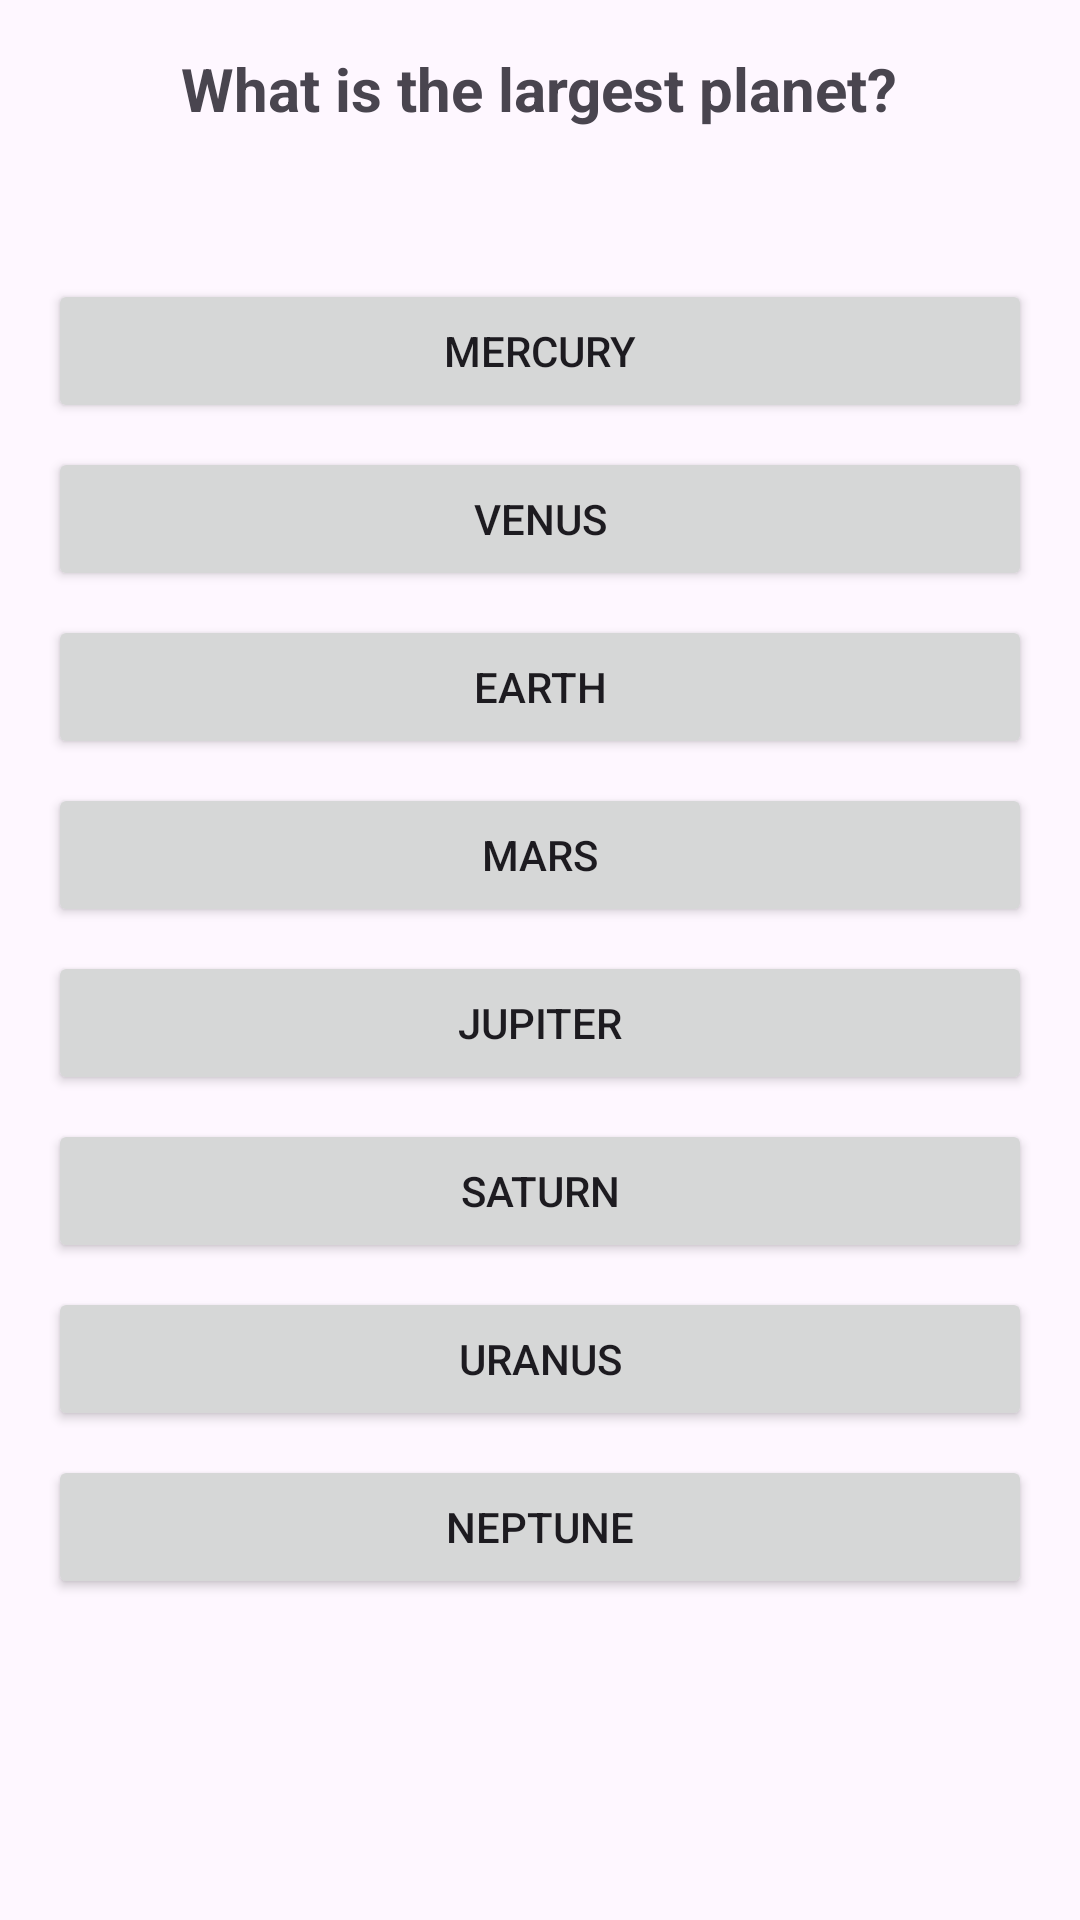

Here is an Android app screen rendered from its layout file. Give the layout XML and the strings, colors and styles it references.
<!-- AndroidManifest.xml: application theme Base.Theme.PlanetQuiz -->
<!-- res/layout/fragment_answer.xml -->
<?xml version="1.0" encoding="utf-8"?>
<ScrollView xmlns:android="http://schemas.android.com/apk/res/android"
    xmlns:tools="http://schemas.android.com/tools"
    android:layout_width="match_parent"
    android:layout_height="match_parent">

    <LinearLayout
        android:id="@+id/planetButtonsContainer"
        android:layout_width="match_parent"
        android:layout_height="550dp"
        android:orientation="vertical"
        android:gravity="center_horizontal"
        android:padding="16dp"
        tools:context="com.example.planet quiz.AnswersFragment">

        <TextView
            android:id="@+id/textView_question"
            android:layout_width="wrap_content"
            android:layout_height="wrap_content"
            android:layout_marginBottom="50dp"
            android:gravity="center"
            android:text="@string/question_1"
            android:textSize="20sp"
            android:textStyle="bold" />

        <Button
            android:id="@+id/button_option_a"
            android:layout_width="match_parent"
            android:layout_height="wrap_content"
            android:layout_marginBottom="8dp"
            android:text="@string/mercury" />

        <Button
            android:id="@+id/button_option_b"
            android:layout_width="match_parent"
            android:layout_height="wrap_content"
            android:layout_marginBottom="8dp"
            android:text="@string/venus" />

        <Button
            android:id="@+id/button_option_c"
            android:layout_width="match_parent"
            android:layout_height="wrap_content"
            android:layout_marginBottom="8dp"
            android:text="@string/earth" />

        <Button
            android:id="@+id/button_option_d"
            android:layout_width="match_parent"
            android:layout_height="wrap_content"
            android:layout_marginBottom="8dp"
            android:text="@string/mars" />

        <Button
            android:id="@+id/button_option_e"
            android:layout_width="match_parent"
            android:layout_height="wrap_content"
            android:layout_marginBottom="8dp"
            android:text="@string/jupiter" />

        <Button
            android:id="@+id/button_option_f"
            android:layout_width="match_parent"
            android:layout_height="wrap_content"
            android:layout_marginBottom="8dp"
            android:text="@string/saturn" />

        <Button
            android:id="@+id/button_option_g"
            android:layout_width="match_parent"
            android:layout_height="wrap_content"
            android:layout_marginBottom="8dp"
            android:text="@string/uranus" />

        <Button
            android:id="@+id/button_option_h"
            android:layout_width="match_parent"
            android:layout_height="wrap_content"
            android:layout_marginBottom="8dp"
            android:text="@string/neptune" />

        <TextView
            android:id="@+id/textView_result"
            android:layout_width="wrap_content"
            android:layout_height="wrap_content"
            android:layout_marginTop="16dp"
            android:text=""
            android:textSize="24sp"
            android:textStyle="bold" />

        <TextView
            android:id="@+id/textView_details"
            android:layout_width="wrap_content"
            android:layout_height="wrap_content"
            android:gravity="center"
            android:text=""
            android:textSize="16sp" />

    </LinearLayout>
</ScrollView>
<!-- resources referenced by this layout -->
<resources>
  <string name="earth">EARTH</string>
  <string name="jupiter">JUPITER</string>
  <string name="mars">MARS</string>
  <string name="mercury">MERCURY</string>
  <string name="neptune">NEPTUNE</string>
  <string name="question_1">What is the largest planet?</string>
  <string name="saturn">SATURN</string>
  <string name="uranus">URANUS</string>
  <string name="venus">VENUS</string>
  <style name="Base.Theme.PlanetQuiz" parent="Theme.Material3.DayNight.NoActionBar">
      </style>
</resources>
